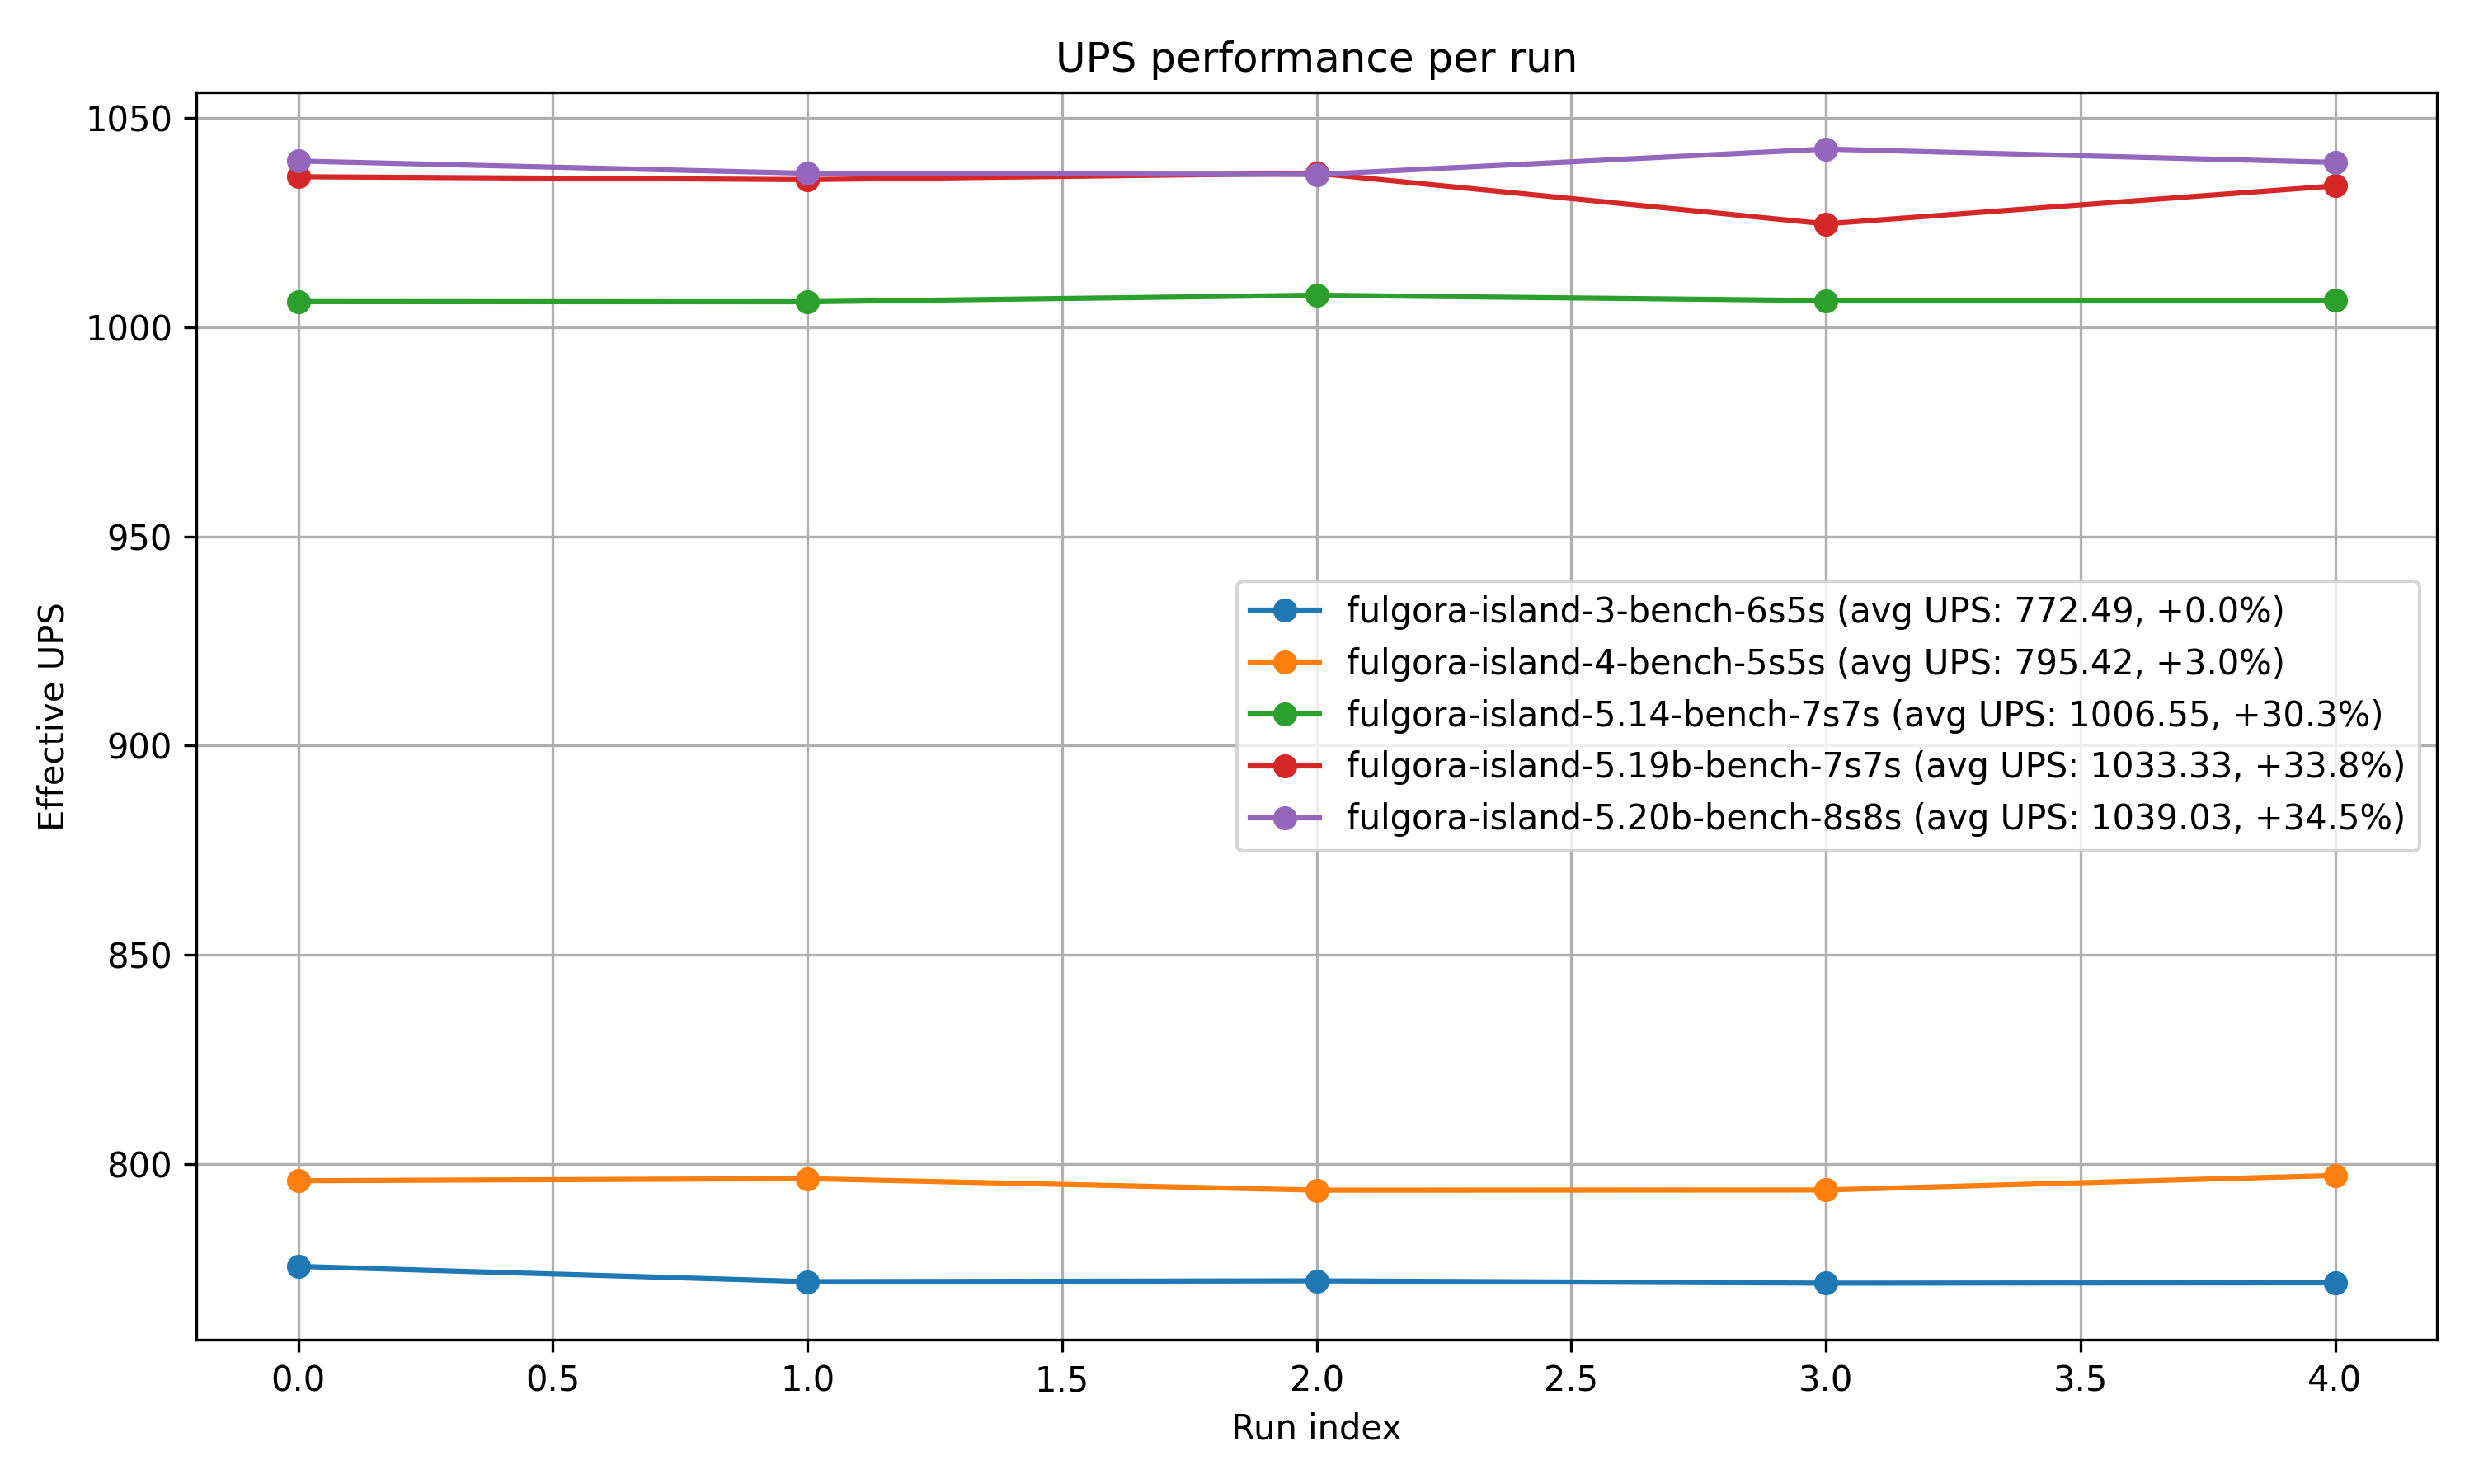

Values plotted in this chart, from the file beside it:
save_name, run_index, execution_time_ms, avg_ms, min_ms, max_ms, effective_ups, percentage_improvement, ticks, factorio_version, platform
fulgora-island-3-bench-6s5s, 0, 41779, 1.289, 0.882, 17.03, 775.5, 0, 32400, 2.0.72, linux-x86_64
fulgora-island-3-bench-6s5s, 1, 41977, 1.296, 0.93, 17.79, 771.9, 0, 32400, 2.0.72, linux-x86_64
fulgora-island-3-bench-6s5s, 2, 41966, 1.295, 0.89, 17.04, 772, 0, 32400, 2.0.72, linux-x86_64
fulgora-island-3-bench-6s5s, 3, 41997, 1.296, 0.908, 17.78, 771.5, 0, 32400, 2.0.72, linux-x86_64
fulgora-island-3-bench-6s5s, 4, 41992, 1.296, 0.905, 17.4, 771.6, 0, 32400, 2.0.72, linux-x86_64
fulgora-island-4-bench-5s5s, 0, 40706, 1.256, 0.92, 16.62, 796, 2.968, 32400, 2.0.72, linux-x86_64
fulgora-island-4-bench-5s5s, 1, 40680, 1.256, 0.93, 17.4, 796.5, 2.968, 32400, 2.0.72, linux-x86_64
fulgora-island-4-bench-5s5s, 2, 40820, 1.26, 0.932, 17.86, 793.7, 2.968, 32400, 2.0.72, linux-x86_64
fulgora-island-4-bench-5s5s, 3, 40819, 1.26, 0.949, 17.94, 793.8, 2.968, 32400, 2.0.72, linux-x86_64
fulgora-island-4-bench-5s5s, 4, 40641, 1.254, 0.937, 17.56, 797.2, 2.968, 32400, 2.0.72, linux-x86_64
fulgora-island-5.14-bench-7s7s, 0, 32202, 0.994, 0.704, 11.08, 1006, 30.3, 32400, 2.0.72, linux-x86_64
fulgora-island-5.14-bench-7s7s, 1, 32203, 0.994, 0.683, 11.15, 1006, 30.3, 32400, 2.0.72, linux-x86_64
fulgora-island-5.14-bench-7s7s, 2, 32153, 0.992, 0.685, 10.6, 1008, 30.3, 32400, 2.0.72, linux-x86_64
fulgora-island-5.14-bench-7s7s, 3, 32194, 0.994, 0.696, 10.97, 1006, 30.3, 32400, 2.0.72, linux-x86_64
fulgora-island-5.14-bench-7s7s, 4, 32193, 0.994, 0.698, 10.44, 1006, 30.3, 32400, 2.0.72, linux-x86_64
fulgora-island-5.19b-bench-7s7s, 0, 31274, 0.965, 0.621, 11.63, 1036, 33.77, 32400, 2.0.72, linux-x86_64
fulgora-island-5.19b-bench-7s7s, 1, 31295, 0.966, 0.617, 11.12, 1035, 33.77, 32400, 2.0.72, linux-x86_64
fulgora-island-5.19b-bench-7s7s, 2, 31249, 0.964, 0.631, 12.54, 1037, 33.77, 32400, 2.0.72, linux-x86_64
fulgora-island-5.19b-bench-7s7s, 3, 31618, 0.976, 0.622, 11.43, 1025, 33.77, 32400, 2.0.72, linux-x86_64
fulgora-island-5.19b-bench-7s7s, 4, 31341, 0.967, 0.627, 11.8, 1034, 33.77, 32400, 2.0.72, linux-x86_64
fulgora-island-5.20b-bench-8s8s, 0, 31161, 0.962, 0.619, 12.4, 1040, 34.5, 32400, 2.0.72, linux-x86_64
fulgora-island-5.20b-bench-8s8s, 1, 31249, 0.964, 0.646, 12.64, 1037, 34.5, 32400, 2.0.72, linux-x86_64
fulgora-island-5.20b-bench-8s8s, 2, 31258, 0.965, 0.654, 11.57, 1037, 34.5, 32400, 2.0.72, linux-x86_64
fulgora-island-5.20b-bench-8s8s, 3, 31076, 0.959, 0.645, 12.18, 1043, 34.5, 32400, 2.0.72, linux-x86_64
fulgora-island-5.20b-bench-8s8s, 4, 31171, 0.962, 0.656, 11.9, 1039, 34.5, 32400, 2.0.72, linux-x86_64
